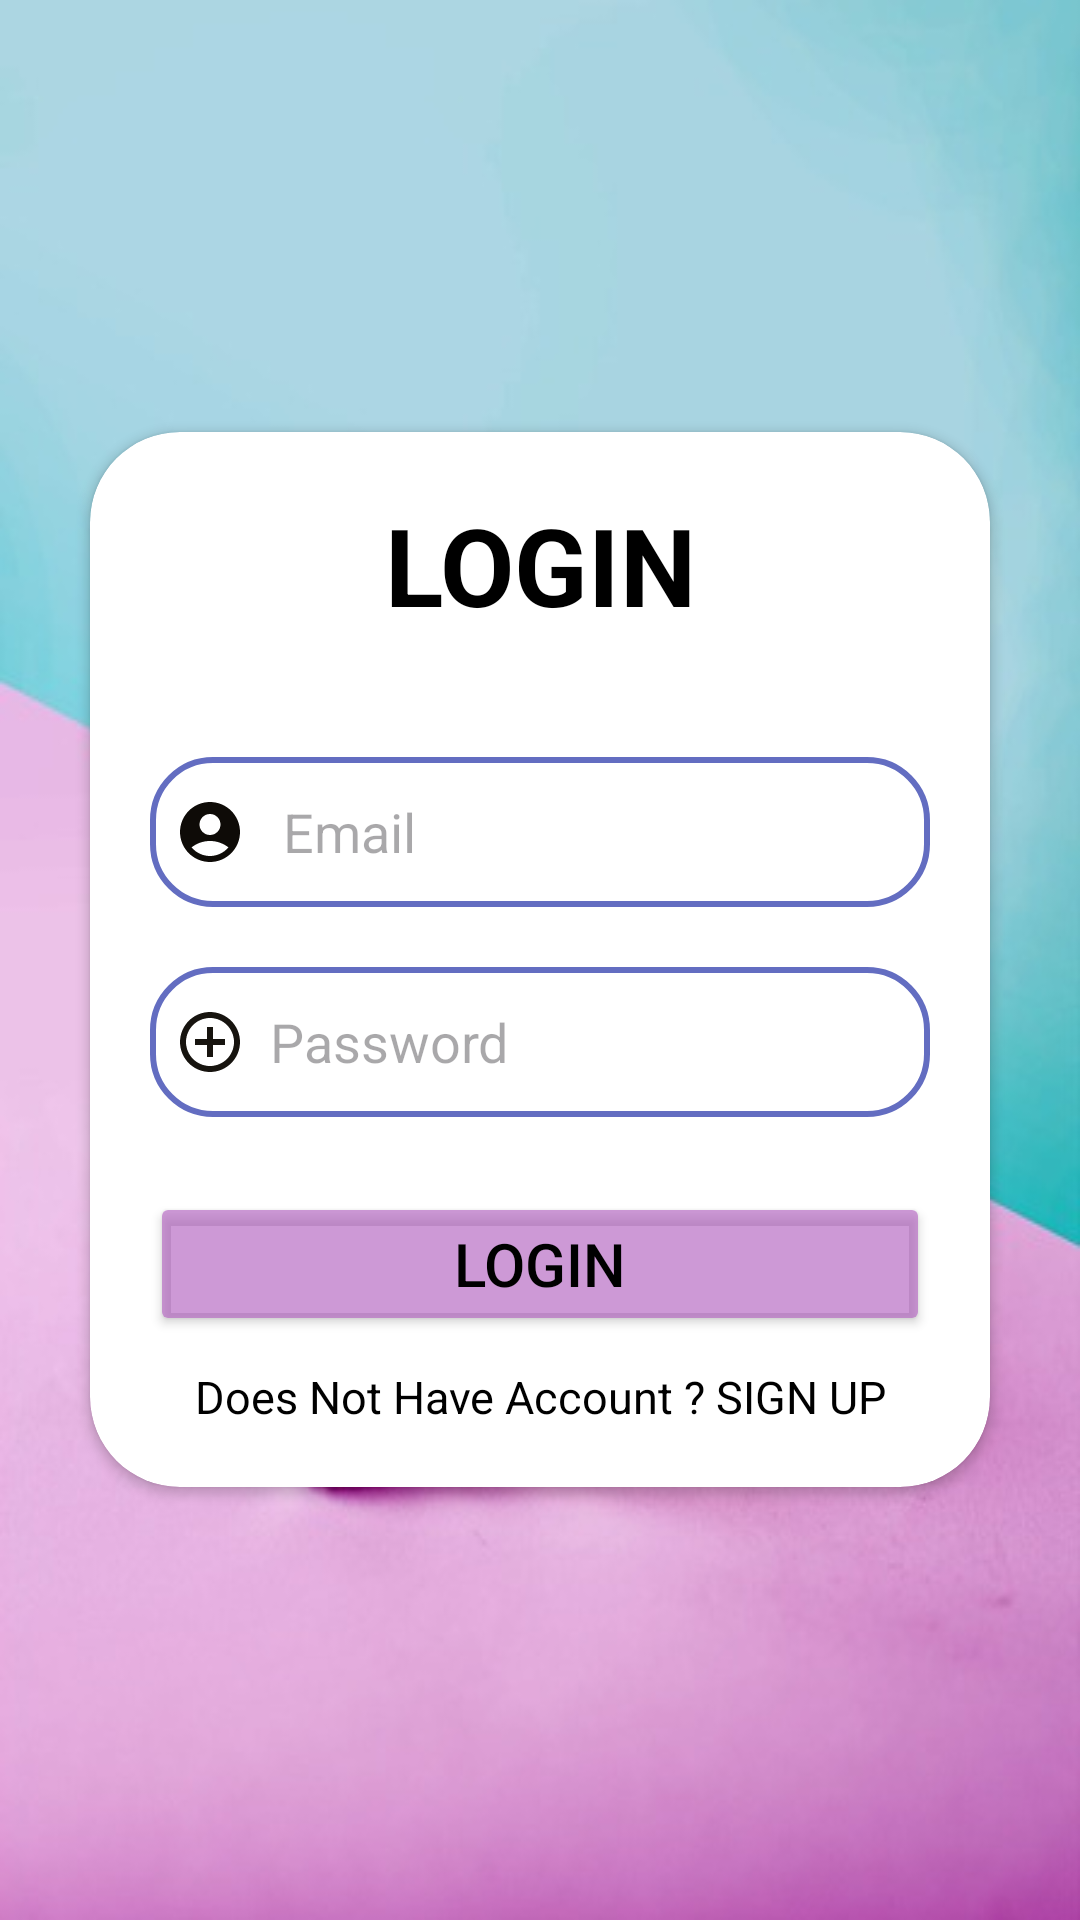

Android layout source for this screen:
<!-- AndroidManifest.xml: application theme Theme.ModulusTutorLogin -->
<!-- res/layout/activity_login.xml -->
<?xml version="1.0" encoding="utf-8"?>
<LinearLayout xmlns:android="http://schemas.android.com/apk/res/android"
    xmlns:app="http://schemas.android.com/apk/res-auto"
    xmlns:tools="http://schemas.android.com/tools"
    android:id="@+id/main"
    android:layout_width="match_parent"
    android:layout_height="match_parent"
    tools:context=".Login"
    android:orientation="vertical"
    android:gravity="center"
    android:background="@drawable/second"
    >
    <androidx.cardview.widget.CardView
        android:layout_width="match_parent"
        android:layout_height="wrap_content"
        android:layout_margin="30dp"
        android:elevation="30dp"
        app:cardCornerRadius="30dp">
        <LinearLayout
            android:layout_width="match_parent"
            android:layout_height="wrap_content"
            android:orientation="vertical"
            android:layout_gravity="center_horizontal"
            android:padding="20dp">

            <TextView
                android:layout_width="match_parent"
                android:layout_height="wrap_content"
                android:text="LOGIN"
                android:textSize="36sp"
                android:textAlignment="center"
                android:textStyle="bold"
                android:textColor="@color/black"/>
            <EditText
                android:layout_width="match_parent"
                android:layout_height="50dp"
                android:background="@drawable/custom_edittext"
                android:layout_marginTop="40dp"
                android:padding="8dp"
                android:id="@+id/login_email"
                android:hint=" Email"
                android:drawableLeft="@drawable/baseline_account_circle_24"
                android:drawablePadding="8dp"
                android:textColor="@color/black"
                android:inputType="textEmailAddress"/>
            <EditText
                android:layout_width="match_parent"
                android:layout_height="50dp"
                android:background="@drawable/custom_edittext"
                android:layout_marginTop="20dp"
                android:padding="8dp"
                android:id="@+id/login_uppassword"
                android:hint="Password"
                android:drawableLeft="@drawable/baseline_add_circle_outline_24"
                android:drawablePadding="8dp"
                android:textColor="@color/black"
                android:inputType="textPassword"/>
            <Button
                android:layout_width="match_parent"
                android:layout_height="match_parent"
                android:layout_marginTop="25dp"
                android:text="LOGIN"
                android:textColor="@color/black"
                android:textSize="20sp"
                android:id="@+id/login_upbutton"
                android:backgroundTint="#A6B363C1"/>

            <TextView
                android:layout_width="match_parent"
                android:layout_height="wrap_content"
                android:text="Does Not Have Account ? SIGN UP"
                android:textSize="15sp"
                android:textAlignment="center"
                android:textStyle=""
                android:id="@+id/loginbot"
                android:textColor="@color/black"
                android:layout_marginTop="10dp"
                />



        </LinearLayout>
    </androidx.cardview.widget.CardView>

</LinearLayout>
<!-- resources referenced by this layout -->
<resources>
  <color name="black">#FF000000</color>
  <!-- drawable baseline_account_circle_24 (drawable) -->
  <vector xmlns:android="http://schemas.android.com/apk/res/android" android:height="24dp" android:tint="#0E0B07" android:viewportHeight="24" android:viewportWidth="24" android:width="24dp">
        
      <path android:fillColor="@android:color/white" android:pathData="M12,2C6.48,2 2,6.48 2,12s4.48,10 10,10s10,-4.48 10,-10S17.52,2 12,2zM12,6c1.93,0 3.5,1.57 3.5,3.5S13.93,13 12,13s-3.5,-1.57 -3.5,-3.5S10.07,6 12,6zM12,20c-2.03,0 -4.43,-0.82 -6.14,-2.88C7.55,15.8 9.68,15 12,15s4.45,0.8 6.14,2.12C16.43,19.18 14.03,20 12,20z"/>
      
  </vector>
  <!-- drawable baseline_add_circle_outline_24 (drawable) -->
  <vector xmlns:android="http://schemas.android.com/apk/res/android" android:height="24dp" android:tint="#17140F" android:viewportHeight="24" android:viewportWidth="24" android:width="24dp">
        
      <path android:fillColor="@android:color/white" android:pathData="M13,7h-2v4L7,11v2h4v4h2v-4h4v-2h-4L13,7zM12,2C6.48,2 2,6.48 2,12s4.48,10 10,10 10,-4.48 10,-10S17.52,2 12,2zM12,20c-4.41,0 -8,-3.59 -8,-8s3.59,-8 8,-8 8,3.59 8,8 -3.59,8 -8,8z"/>
      
  </vector>
  <!-- drawable custom_edittext (drawable) -->
  <?xml version="1.0" encoding="utf-8"?>
  <shape xmlns:android="http://schemas.android.com/apk/res/android">
      <stroke
          android:width="2dp"
          android:color="@color/lavender"/>
          <corners
              android:radius="20dp"/>
  
  </shape>
  <!-- drawable second: png bitmap (drawable, 154910 bytes) -->
  <style name="Theme.ModulusTutorLogin" parent="Base.Theme.ModulusTutorLogin" />
  <color name="lavender">#636DC1</color>
  <style name="Base.Theme.ModulusTutorLogin" parent="Theme.Material3.DayNight.NoActionBar">
          
          
      </style>
</resources>
